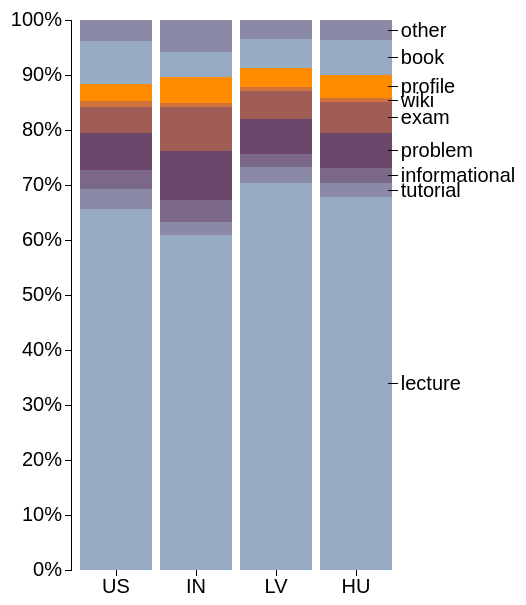
D3 v3 page, settled after 360 driven frames (6 s of simulated time); the page loaded 1 data file(s).



var margin = {top: 20, right: 170, bottom: 30, left: 100},
    width = 600 - margin.left - margin.right,
    height = 600 - margin.top - margin.bottom;

var x = d3.scale.ordinal()
    .rangeRoundBands([0, width], .1);

var y = d3.scale.linear()
    .rangeRound([height, 0]);

var color = d3.scale.ordinal()
    .range(["#98abc5", "#8a89a6", "#7b6888", "#6b486b", "#a05d56", "#d0743c", "#ff8c00"]);

var xAxis = d3.svg.axis()
    .scale(x)
    .orient("bottom");

var yAxis = d3.svg.axis()
    .scale(y)
    .orient("left")
    .tickFormat(d3.format(".0%"));

var svg = d3.select("body").append("svg")
    .attr("width", width + margin.left + margin.right)
    .attr("height", height + margin.top + margin.bottom)
  .append("g")
    .attr("transform", "translate(" + margin.left + "," + margin.top + ")");

d3.csv("total_duration_aggregate_by_country.csv", function(error, data) {
  color.domain(d3.keys(data[0]).filter(function(key) { return key !== "country"; }));


  data.forEach(function(d) {
    var y0 = 0;
    d.ages = color.domain().map(function(name) { return {name: name, y0: y0, y1: y0 += +d[name]}; });
    d.ages.forEach(function(d) { d.y0 /= y0; d.y1 /= y0; });
  });

  data.sort(function(a, b) { return b[0] > a[0]; });

  x.domain(data.map(function(d) { return d.country; }));

  svg.append("g")
      .attr("class", "x axis")
      .attr("transform", "translate(0," + height + ")")
      .call(xAxis);

  svg.append("g")
      .attr("class", "y axis")
      .call(yAxis);

  var state = svg.selectAll(".state")
      .data(data)
    .enter().append("g")
      .attr("class", "state")
      .attr("transform", function(d) { return "translate(" + x(d.country) + ",0)"; });

  state.selectAll("rect")
      .data(function(d) { return d.ages; })
    .enter().append("rect")
      .attr("width", x.rangeBand())
      .attr("y", function(d) { return y(d.y1); })
      .attr("height", function(d) { return y(d.y0) - y(d.y1); })
      .style("fill", function(d) { return color(d.name); });

  var legend = svg.select(".state:last-child").selectAll(".legend")
      .data(function(d) { return d.ages; })
    .enter().append("g")
      .attr("class", "legend")
      .attr("transform", function(d) { return "translate(" + x.rangeBand()*16/17+ "," + y((d.y0 + d.y1) / 2) + ")"; });

  legend.append("line")
      .attr("x2", 10);

  legend.append("text")
      .attr("x", 13)
      .attr("dy", ".35em")
      .text(function(d) { return d.name; });

});



### data: total_duration_aggregate_by_country.csv
country, lecture, tutorial, informational, problem, exam, wiki, profile, book, other
US, 535032, 29794, 28554, 55611, 37820, 8650, 25230, 63810, 31403
IN, 254088, 9685, 16555, 36944, 34066, 2718, 19396, 19060, 24407
LV, 518984, 20588, 17808, 46741, 37341, 6022, 24958, 39199, 25095
HU, 449896, 17275, 17417, 43054, 36513, 5247, 28122, 41968, 23830